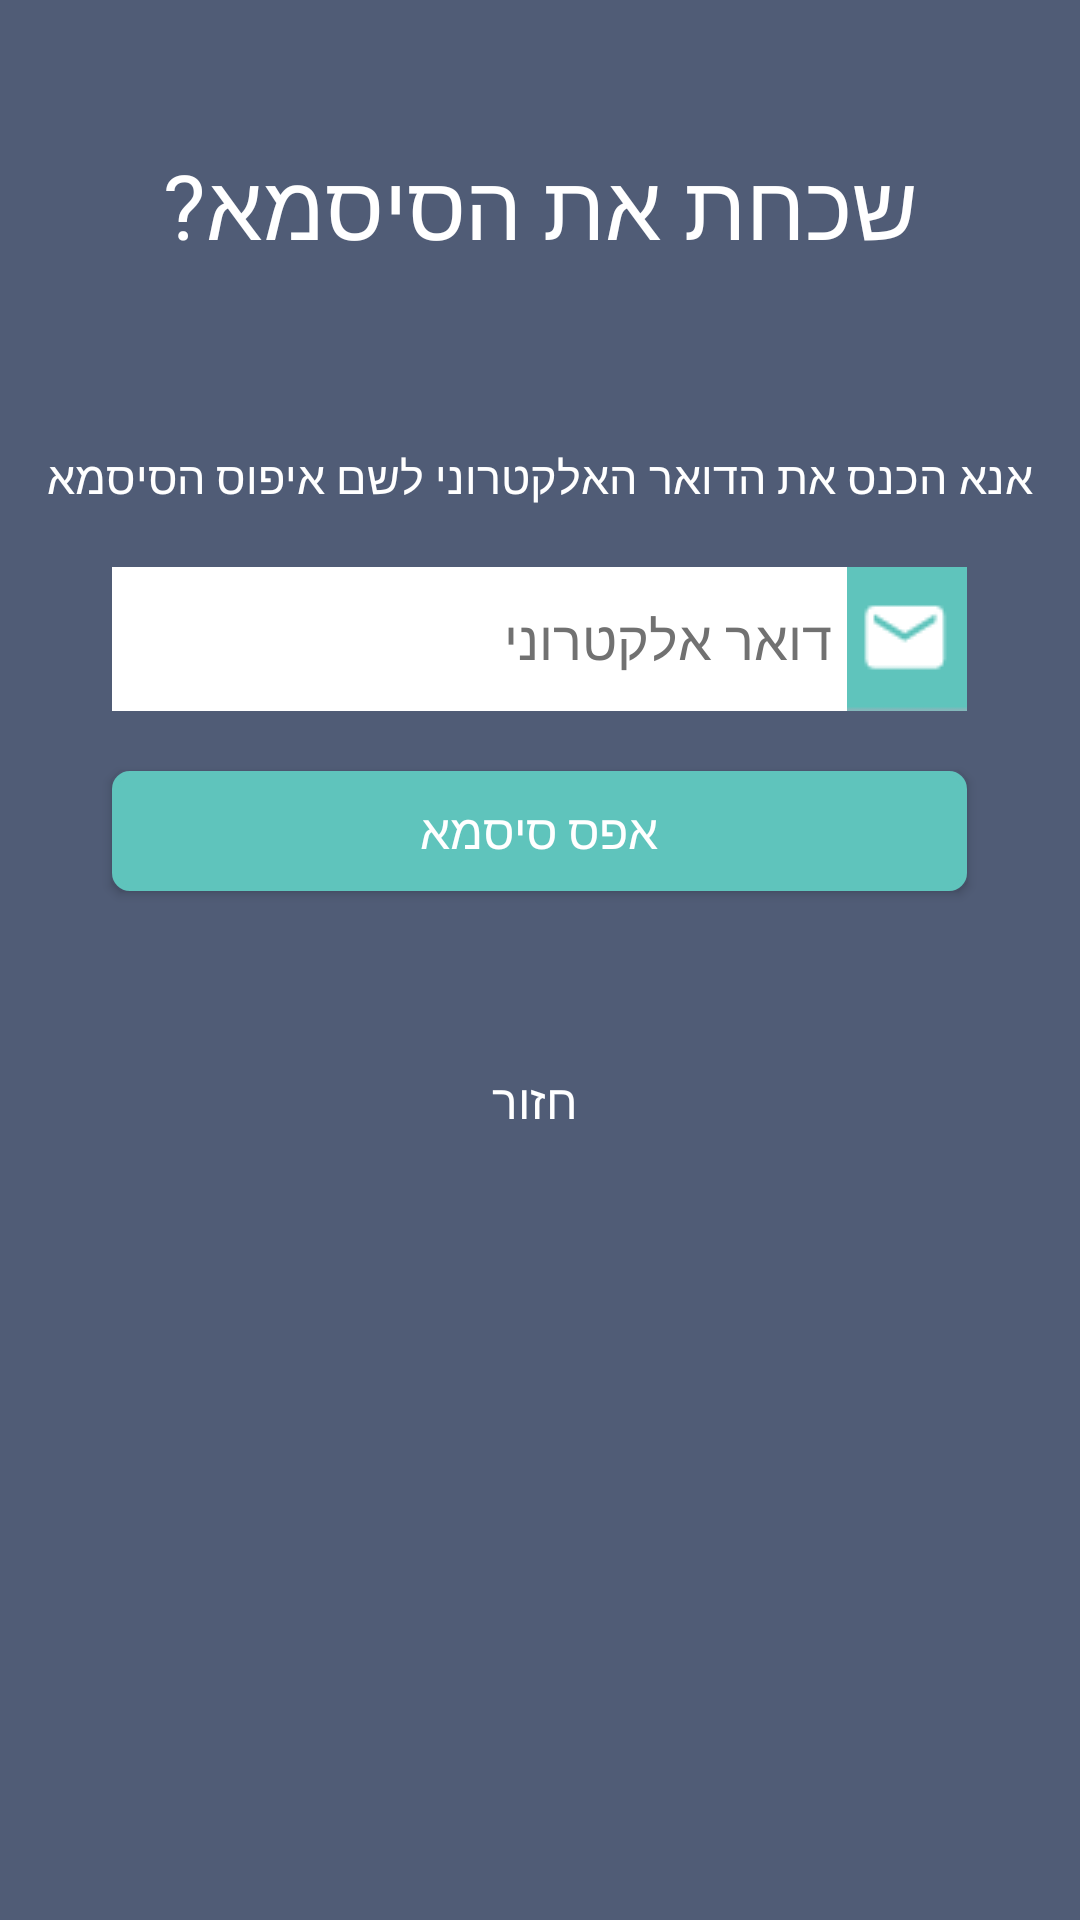

Layout XML and referenced resources for this Android screen:
<!-- AndroidManifest.xml: application theme AppThemeNoBar -->
<!-- res/layout/activity_reset_password.xml -->
<?xml version="1.0" encoding="utf-8"?>
<RelativeLayout xmlns:android="http://schemas.android.com/apk/res/android"
    xmlns:tools="http://schemas.android.com/tools"
    android:id="@+id/activity_reset_password"
    android:layout_width="match_parent"
    android:layout_height="match_parent"
    android:background="@color/colorGray"
    tools:context="com.example.user.myd.ResetPasswordActivity">

        <LinearLayout
            android:layout_width="match_parent"
            android:layout_height="match_parent"
            android:orientation="vertical"
            android:weightSum="1"
            android:layout_alignParentTop="true"
            android:layout_alignParentLeft="true"
            android:layout_alignParentStart="true">

            <TextView
                android:layout_width="match_parent"
                android:layout_height="wrap_content"
                android:layout_marginTop="48dp"
                android:text="@string/lbl_forgot_password"
                android:textAlignment="center"
                android:textColor="@android:color/white"
                android:textSize="30sp" />

            <TextView
                android:layout_width="match_parent"
                android:layout_height="wrap_content"
                android:layout_marginTop="60dp"
                android:text="@string/forgot_password_msg"
                android:textAlignment="center"
                android:textColor="@android:color/white"
                android:textSize="15sp" />


            <EditText
                android:id="@+id/email"
                android:layout_width="@dimen/wframe"
                android:layout_height="wrap_content"
                android:layout_gravity="center"
                android:layout_marginBottom="20dp"
                android:layout_marginTop="20dp"
                android:background="#FFFFFF"
                android:drawablePadding="5dp"
                android:drawableRight="@drawable/mail"
                android:hint="@string/intro_hint_email"
                android:inputType="textEmailAddress"
                android:padding="0dp"
                android:textColor="#000000"
                android:textColorHint="#717171"
                android:textDirection="rtl" />

            <Button
                android:id="@+id/btn_reset_password"
                android:layout_width="@dimen/wframe"
                android:layout_height="@dimen/h_btn"
                android:layout_gravity="center"
                android:layout_marginBottom="50dp"
                android:background="@drawable/buttonshape"
                android:backgroundTint="#5FC4BC"
                android:text="@string/btn_reset_password"
                android:textColor="#FFFFFF"
                android:textSize="16sp" />

            <Button
                android:id="@+id/btn_back"
                android:layout_width="wrap_content"
                android:layout_height="@dimen/h_btn"
                android:layout_gravity="center"
                android:background="@android:color/transparent"
                android:text="@string/btn_back"
                android:textColor="#FFFFFF"
                android:textSize="16sp" />

        </LinearLayout>

</RelativeLayout>
<!-- resources referenced by this layout -->
<resources>
  <color name="colorGray">#505C76</color>
  <dimen name="h_btn">40dp</dimen>
  <dimen name="wframe">285dp</dimen>
  <!-- drawable buttonshape (drawable) -->
  <?xml version="1.0" encoding="utf-8"?>
  <shape xmlns:android="http://schemas.android.com/apk/res/android" android:shape="rectangle" >
      <corners
          android:radius="5dp"
          />
      <gradient
          android:angle="45"
          android:centerX="35%"
          android:centerColor="#5FC4BC"
          android:startColor="#5FC4BC"
          android:endColor="#5FC4BC"
          android:type="linear"
          />
      <stroke
          android:width="2dp"
          android:color="#505C76"
          />
  </shape>
  <!-- drawable mail: png bitmap (drawable, 650 bytes) -->
  <string name="btn_back"> חזור</string>
  <string name="btn_reset_password">אפס סיסמא</string>
  <string name="forgot_password_msg">אנא הכנס את הדואר האלקטרוני לשם איפוס הסיסמא</string>
  <string name="intro_hint_email">דואר אלקטרוני</string>
  <string name="lbl_forgot_password">שכחת את הסיסמא?</string>
  <style name="AppThemeNoBar" parent="Theme.AppCompat.Light.NoActionBar">
          
          <item name="colorPrimary">@color/colorPrimary</item>
          <item name="colorPrimaryDark">#353442</item>
          <item name="colorAccent">@color/colorAccent</item>
      </style>
  <color name="colorPrimary">#3F51B5</color>
  <color name="colorAccent">#FF4081</color>
</resources>
